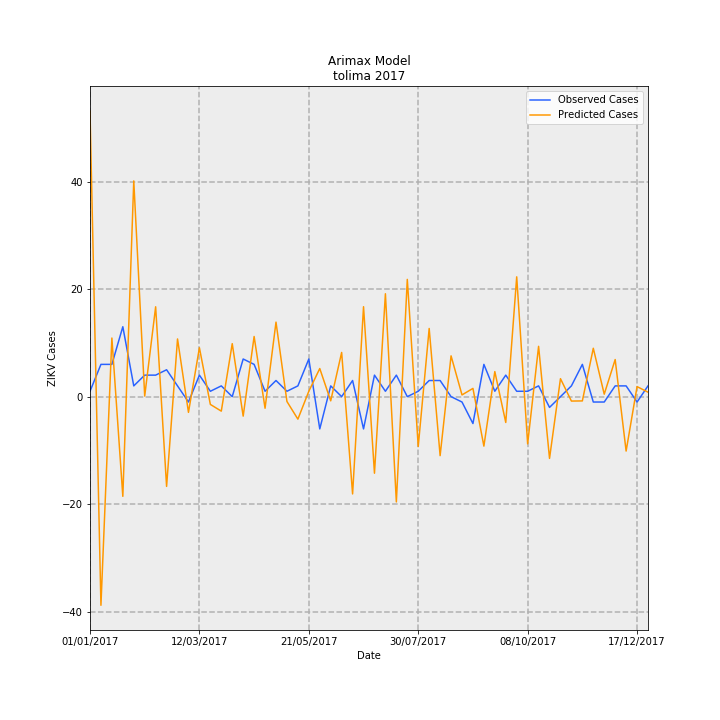

Values plotted in this chart, from the file beside it:
Date, predictions_incidence, observed_incidence, Predicted Cases, Observed Cases, error
01/01/2017, 3.77, 0.07101, 53.09, 1.0, -52.09
08/01/2017, -2.755, 0.4261, -38.79, 6.0, 44.79
15/01/2017, 0.7738, 0.4261, 10.9, 6.0, -4.897
22/01/2017, -1.316, 0.9231, -18.54, 13.0, 31.54
29/01/2017, 2.848, 0.142, 40.11, 2.0, -38.11
05/02/2017, 0.007291, 0.284, 0.1027, 4.0, 3.897
12/02/2017, 1.186, 0.284, 16.71, 4.0, -12.71
19/02/2017, -1.185, 0.355, -16.69, 5.0, 21.69
26/02/2017, 0.7617, 0.142, 10.73, 2.0, -8.727
05/03/2017, -0.2074, -0.07101, -2.921, -1.0, 1.921
12/03/2017, 0.6455, 0.284, 9.09, 4.0, -5.09
19/03/2017, -0.1027, 0.07101, -1.446, 1.0, 2.446
26/03/2017, -0.1913, 0.142, -2.694, 2.0, 4.694
02/04/2017, 0.6995, 0.0, 9.851, 0.0, -9.851
09/04/2017, -0.2573, 0.4971, -3.623, 7, 10.62
16/04/2017, 0.7941, 0.4261, 11.18, 6.0, -5.184
23/04/2017, -0.1532, 0.07101, -2.158, 1.0, 3.158
30/04/2017, 0.984, 0.213, 13.86, 3.0, -10.86
07/05/2017, -0.06409, 0.07101, -0.9025, 1.0, 1.903
14/05/2017, -0.297, 0.142, -4.182, 2.0, 6.182
21/05/2017, 0.07136, 0.4971, 1.005, 7, 5.995
28/05/2017, 0.3711, -0.4261, 5.226, -6.0, -11.23
04/06/2017, -0.05538, 0.142, -0.7799, 2.0, 2.78
11/06/2017, 0.5835, 0.0, 8.218, 0.0, -8.218
18/06/2017, -1.284, 0.213, -18.09, 3.0, 21.09
25/06/2017, 1.187, -0.4261, 16.72, -6.0, -22.72
02/07/2017, -1.011, 0.284, -14.24, 4.0, 18.24
09/07/2017, 1.358, 0.07101, 19.13, 1.0, -18.13
16/07/2017, -1.39, 0.284, -19.57, 4.0, 23.57
23/07/2017, 1.548, 0.0, 21.8, 0.0, -21.8
30/07/2017, -0.6582, 0.07101, -9.269, 1.0, 10.27
06/08/2017, 0.9001, 0.213, 12.68, 3.0, -9.676
13/08/2017, -0.779, 0.213, -10.97, 3.0, 13.97
20/08/2017, 0.5385, 0.0, 7.584, 0.0, -7.584
27/08/2017, 0.02291, -0.07101, 0.3227, -1.0, -1.323
03/09/2017, 0.1088, -0.355, 1.533, -5.0, -6.533
10/09/2017, -0.6533, 0.4261, -9.201, 6.0, 15.2
17/09/2017, 0.3308, 0.07101, 4.658, 1.0, -3.658
24/09/2017, -0.3409, 0.284, -4.801, 4.0, 8.801
01/10/2017, 1.582, 0.07101, 22.28, 1.0, -21.28
08/10/2017, -0.6233, 0.07101, -8.777, 1.0, 9.777
15/10/2017, 0.6643, 0.142, 9.355, 2.0, -7.355
22/10/2017, -0.8153, -0.142, -11.48, -2.0, 9.482
29/10/2017, 0.2373, 0.0, 3.341, 0.0, -3.341
05/11/2017, -0.05836, 0.142, -0.8218, 2.0, 2.822
12/11/2017, -0.0564, 0.4261, -0.7943, 6.0, 6.794
19/11/2017, 0.6388, -0.07101, 8.996, -1.0, -9.996
26/11/2017, 0.03274, -0.07101, 0.4611, -1.0, -1.461
03/12/2017, 0.4898, 0.142, 6.898, 2.0, -4.898
10/12/2017, -0.7184, 0.142, -10.12, 2.0, 12.12
17/12/2017, 0.1325, -0.07101, 1.865, -1.0, -2.865
24/12/2017, 0.05922, 0.142, 0.8339, 2.0, 1.166
